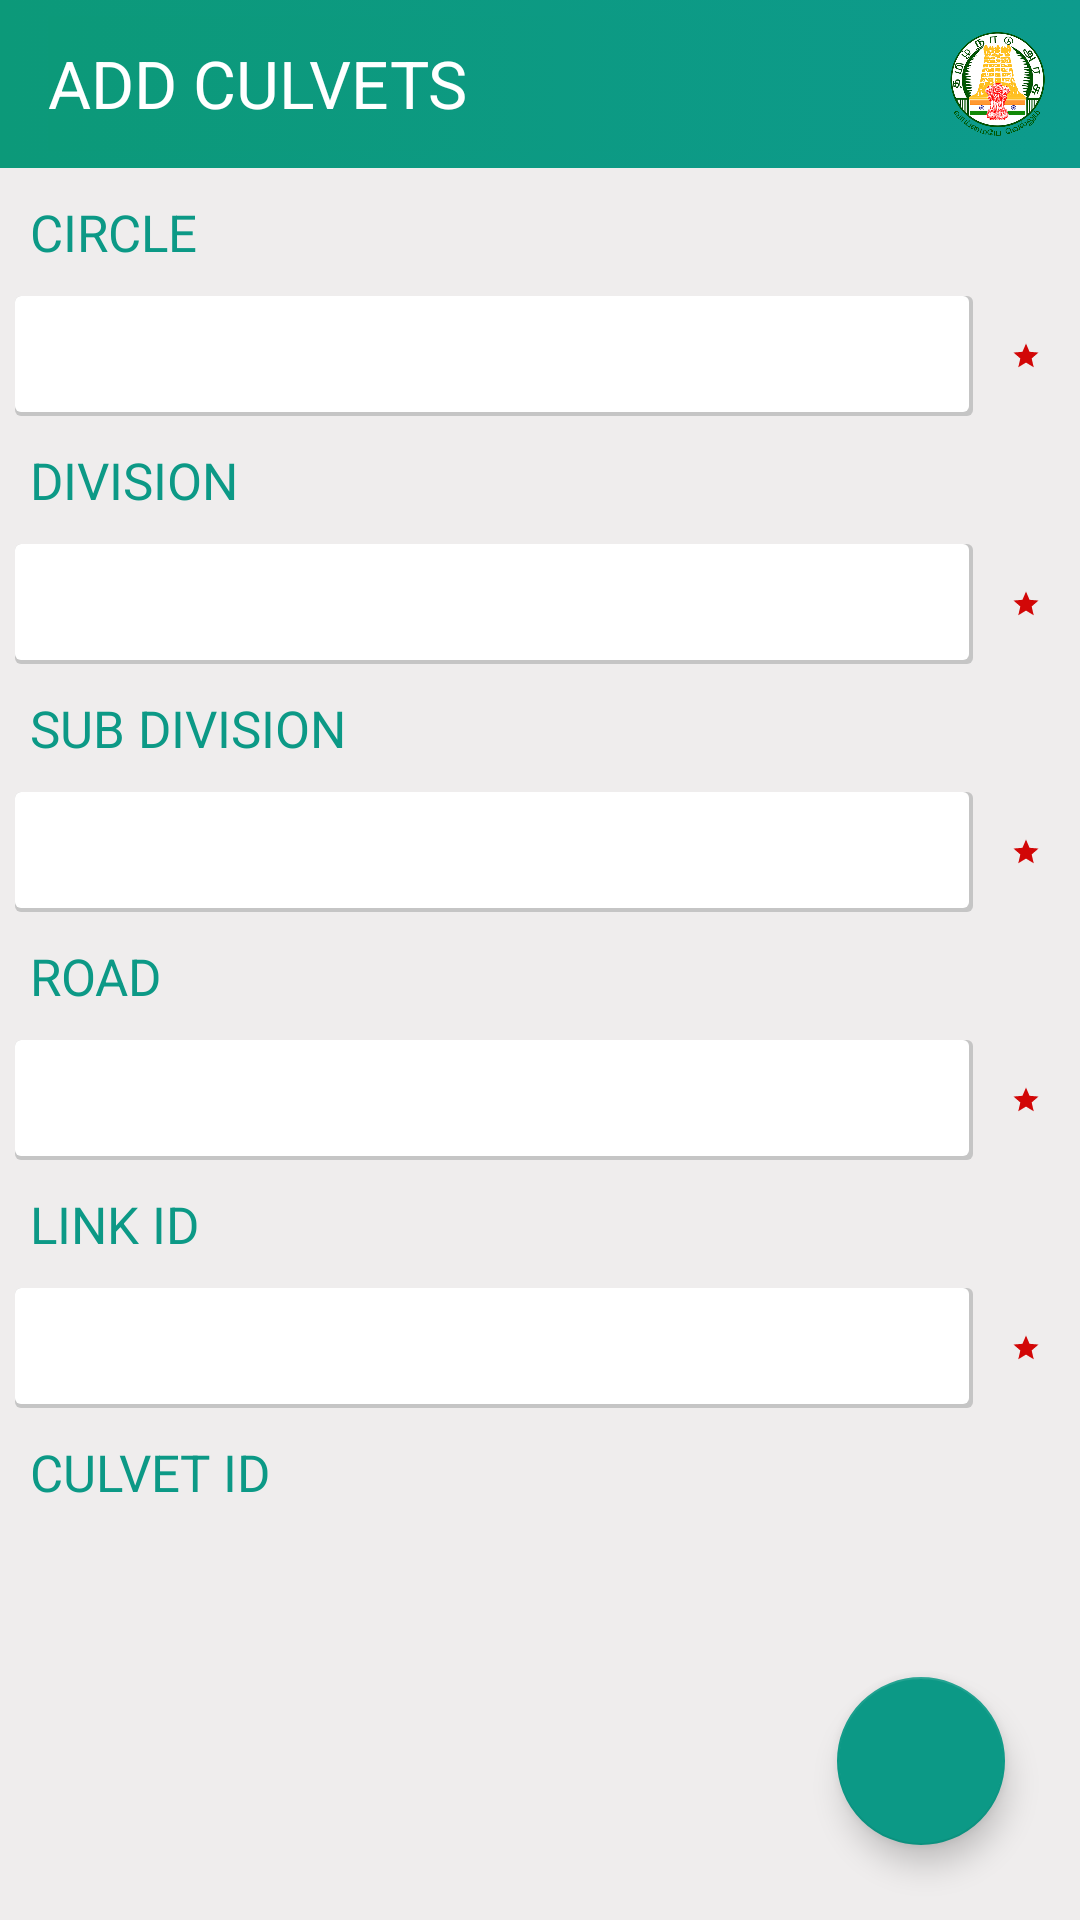

Reconstruct the res/layout file that produces this screen, plus the resources it refers to.
<!-- AndroidManifest.xml: application theme AppTheme -->
<!-- res/layout/activity_culvets.xml -->
<?xml version="1.0" encoding="utf-8"?>
<RelativeLayout xmlns:android="http://schemas.android.com/apk/res/android"
    android:layout_width="match_parent"
    android:layout_height="match_parent"
    android:background="#efeded"
    android:orientation="vertical">

    <LinearLayout
        android:layout_width="match_parent"
        android:layout_height="match_parent"
        android:background="#efeded"
        android:orientation="vertical">

    <LinearLayout
        android:layout_width="match_parent"
        android:layout_height="wrap_content"
        android:orientation="vertical">

        <include
            android:id="@+id/tool_bar"
            layout="@layout/toolbar_culvets">

        </include>
    </LinearLayout>

        <ScrollView
            android:layout_width="match_parent"
            android:layout_height="wrap_content">

            <LinearLayout
                android:layout_width="match_parent"
                android:layout_height="wrap_content"
                android:orientation="vertical">

                <LinearLayout
                    android:id="@+id/circle_layout"
                    android:layout_width="match_parent"
                    android:layout_height="wrap_content"
                    android:orientation="vertical">


                    <LinearLayout

                        android:layout_width="match_parent"
                        android:layout_height="wrap_content"
                        android:layout_margin="10dp"
                        android:orientation="vertical">


                        <TextView
                            android:layout_width="match_parent"
                            android:layout_height="wrap_content"
                            android:text="Circle"
                            android:textAllCaps="true"
                            android:textColor="#0C9986"
                            android:textSize="17sp" />


                    </LinearLayout>

                    <LinearLayout
                        android:layout_width="match_parent"
                        android:layout_height="wrap_content"
                        android:orientation="horizontal"
                        android:weightSum="2">

                        <android.support.v7.widget.AppCompatSpinner
                            android:id="@+id/circle"
                            android:layout_width="0dp"
                            android:layout_height="40dp"
                            android:layout_marginLeft="5dp"
                            android:background="@drawable/rounded_corner_with_bottom_shadow"
                            android:layout_weight="1.8">

                        </android.support.v7.widget.AppCompatSpinner>


                        <ImageView
                            android:layout_width="0dp"
                            android:layout_height="10dp"
                            android:layout_gravity="center"
                            android:layout_weight="0.2"
                            android:src="@drawable/ic_star_black_24dp" />
                    </LinearLayout>
                </LinearLayout>

                <LinearLayout
                    android:id="@+id/division_layout"
                    android:layout_width="match_parent"
                    android:layout_height="wrap_content"
                    android:orientation="vertical">
                    <LinearLayout

                        android:layout_width="match_parent"
                        android:layout_height="wrap_content"
                        android:layout_margin="10dp"
                        android:orientation="vertical">


                        <TextView
                            android:layout_width="match_parent"
                            android:layout_height="wrap_content"
                            android:text="division"
                            android:textAllCaps="true"
                            android:textColor="#0C9986"
                            android:textSize="17sp" />


                    </LinearLayout>

                    <LinearLayout
                        android:layout_width="match_parent"
                        android:layout_height="wrap_content"
                        android:orientation="horizontal"
                        android:weightSum="2">

                        <android.support.v7.widget.AppCompatSpinner
                            android:id="@+id/division"
                            android:layout_width="0dp"
                            android:layout_height="40dp"
                            android:layout_marginLeft="5dp"
                            android:background="@drawable/rounded_corner_with_bottom_shadow"
                            android:layout_weight="1.8">

                        </android.support.v7.widget.AppCompatSpinner>


                        <ImageView
                            android:layout_width="0dp"
                            android:layout_height="10dp"
                            android:layout_gravity="center"
                            android:layout_weight="0.2"
                            android:src="@drawable/ic_star_black_24dp" />
                    </LinearLayout>

                </LinearLayout>

                <LinearLayout
                    android:id="@+id/subdivision_layout"
                    android:layout_width="match_parent"
                    android:layout_height="wrap_content"
                    android:orientation="vertical">

                    <LinearLayout
                        android:layout_width="match_parent"
                        android:layout_height="wrap_content"
                        android:layout_margin="10dp"
                        android:orientation="vertical">


                        <TextView
                            android:layout_width="match_parent"
                            android:layout_height="wrap_content"
                            android:text="sub division"
                            android:textAllCaps="true"
                            android:textColor="#0C9986"
                            android:textSize="17sp" />


                    </LinearLayout>

                    <LinearLayout
                        android:layout_width="match_parent"
                        android:layout_height="wrap_content"
                        android:orientation="horizontal"
                        android:weightSum="2">

                        <android.support.v7.widget.AppCompatSpinner
                            android:id="@+id/subdivision"
                            android:layout_width="0dp"
                            android:layout_height="40dp"
                            android:layout_marginLeft="5dp"
                            android:background="@drawable/rounded_corner_with_bottom_shadow"
                            android:layout_weight="1.8">

                        </android.support.v7.widget.AppCompatSpinner>


                        <ImageView
                            android:layout_width="0dp"
                            android:layout_height="10dp"
                            android:layout_gravity="center"
                            android:layout_weight="0.2"
                            android:src="@drawable/ic_star_black_24dp" />
                    </LinearLayout>

                </LinearLayout>



                <LinearLayout
        android:layout_width="match_parent"
        android:layout_height="wrap_content"
        android:layout_margin="10dp"
        android:orientation="vertical">


        <TextView
            android:layout_width="match_parent"
            android:layout_height="wrap_content"
            android:text="Road"
            android:textAllCaps="true"
            android:textColor="#0C9986"
            android:textSize="17sp" />


    </LinearLayout>

    <LinearLayout
        android:layout_width="match_parent"
        android:layout_height="wrap_content"
        android:orientation="horizontal"
        android:weightSum="2">

        <android.support.v7.widget.AppCompatSpinner
            android:id="@+id/road"
            android:layout_width="0dp"
            android:layout_height="40dp"
            android:layout_marginLeft="5dp"
            android:layout_weight="1.8"
            android:background="@drawable/rounded_corner_with_bottom_shadow">

        </android.support.v7.widget.AppCompatSpinner>


        <ImageView
            android:layout_width="0dp"
            android:layout_height="10dp"
            android:layout_gravity="center"
            android:layout_weight="0.2"
            android:src="@drawable/ic_star_black_24dp" />

    </LinearLayout>

    <LinearLayout
        android:layout_width="match_parent"
        android:layout_height="wrap_content"
        android:layout_margin="10dp"
        android:orientation="vertical">


        <TextView
            android:layout_width="match_parent"
            android:layout_height="wrap_content"
            android:text="link id"
            android:textAllCaps="true"
            android:textColor="#0C9986"
            android:textSize="17dp" />


    </LinearLayout>

    <LinearLayout
        android:layout_width="match_parent"
        android:layout_height="wrap_content"
        android:orientation="horizontal"
        android:weightSum="2">

        <android.support.v7.widget.AppCompatSpinner
            android:id="@+id/linkId"
            android:layout_width="0dp"
            android:layout_height="40dp"
            android:layout_marginLeft="5dp"
            android:layout_weight="1.8"
            android:background="@drawable/rounded_corner_with_bottom_shadow">

        </android.support.v7.widget.AppCompatSpinner>


        <ImageView
            android:layout_width="0dp"
            android:layout_height="10dp"
            android:layout_gravity="center"
            android:layout_weight="0.2"
            android:src="@drawable/ic_star_black_24dp" />
    </LinearLayout>


    <TextView
        android:layout_width="match_parent"
        android:layout_height="wrap_content"
        android:layout_margin="10dp"
        android:text="Culvet ID"
        android:textAllCaps="true"
        android:textColor="#0C9986"
        android:textSize="17dp" />

    <RelativeLayout
        android:layout_width="match_parent"
        android:layout_height="match_parent">

        <android.support.v7.widget.RecyclerView
            android:id="@+id/recyclerView"
            android:layout_width="match_parent"
            android:layout_height="match_parent"
            android:background="@drawable/rounded_corner_with_bottom_shadow"
            android:layout_marginLeft="10dp"
            android:layout_marginBottom="10dp"
            android:layout_marginRight="37dp"/>



    </RelativeLayout>


            </LinearLayout>

        </ScrollView>

    </LinearLayout>

    <android.support.design.widget.FloatingActionButton
        android:id="@+id/fab"
        android:layout_width="wrap_content"
        android:layout_height="wrap_content"
        android:layout_alignParentBottom="true"
        android:layout_alignParentEnd="true"
        android:layout_marginEnd="25dp"
        android:layout_marginBottom="25dp"
        android:src="@drawable/ic_add_black_24dp" />
</RelativeLayout>
<!-- res/layout/toolbar_culvets.xml (included above) -->
<?xml version="1.0" encoding="utf-8"?>
<android.support.v7.widget.Toolbar xmlns:android="http://schemas.android.com/apk/res/android"
    xmlns:app="http://schemas.android.com/apk/res-auto"
    android:layout_width="match_parent"
    android:layout_height="wrap_content"
    android:background="@drawable/toolbar_with_gradient"
    app:theme="@style/ThemeOverlay.AppCompat.Dark.ActionBar">

    <RelativeLayout
        android:layout_width="match_parent"
        android:layout_height="45dp"
        android:background="@drawable/toolbar_with_gradient"
        android:orientation="vertical">

        <TextView
            android:id="@+id/header_txt"
            android:layout_width="wrap_content"
            android:layout_height="wrap_content"
            android:layout_alignParentLeft="true"
            android:layout_centerInParent="true"
            android:text="ADD CULVETS"
            android:textAllCaps="true"
            android:textColor="#ffff"
            android:textSize="22sp" />

        <ImageView
            android:layout_width="35dp"
            android:layout_height="35dp"
            android:layout_alignParentRight="true"
            android:layout_centerInParent="true"
            android:layout_marginRight="10dp"
            android:src="@drawable/logo_tn" />

    </RelativeLayout>

</android.support.v7.widget.Toolbar>
<!-- resources referenced by this layout -->
<resources>
  <!-- drawable ic_star_black_24dp (drawable) -->
  <vector xmlns:android="http://schemas.android.com/apk/res/android"
          android:width="24dp"
          android:height="24dp"
          android:viewportWidth="24.0"
          android:viewportHeight="24.0">
      <path
          android:fillColor="#d20707"
          android:pathData="M12,17.27L18.18,21l-1.64,-7.03L22,9.24l-7.19,-0.61L12,2 9.19,8.63 2,9.24l5.46,4.73L5.82,21z"/>
  </vector>
  <!-- drawable logo_tn: png bitmap (drawable, 220191 bytes) -->
  <!-- drawable rounded_corner_with_bottom_shadow (drawable) -->
  <?xml version="1.0" encoding="utf-8"?>
  <layer-list xmlns:android="http://schemas.android.com/apk/res/android">
      <item>
          <shape android:shape="rectangle">
              <solid android:color="#CABBBBBB"/>
              <corners android:radius="2dp" />
          </shape>
      </item>
  
      <item
          android:left="0dp"
          android:right="1.5dp"
          android:top="0dp"
          android:bottom="1.5dp">
          <shape android:shape="rectangle">
              <solid android:color="@android:color/white"/>
              <corners android:radius="2dp" />
          </shape>
      </item>
  </layer-list>
  <!-- drawable toolbar_with_gradient (drawable) -->
  <?xml version="1.0" encoding="utf-8"?>
  <selector xmlns:android="http://schemas.android.com/apk/res/android">
      <item>
          <shape android:shape="rectangle">
              <gradient
                  android:angle="180"
                  android:endColor="@color/toolbar_end_color"
                  android:startColor="@color/toolbar_start_color"
              />
              <corners android:radius="0dp" />
              
          </shape>
      </item>
  </selector>
  <style name="AppTheme" parent="Theme.AppCompat.Light.DarkActionBar">
          
          <item name="colorPrimary">@color/colorPrimary</item>
          <item name="colorPrimaryDark">@color/colorPrimaryDark</item>
          <item name="colorAccent">@color/colorAccent</item>
  
          <item name="windowActionBar">false</item>
          <item name="windowNoTitle">true</item>
  
      </style>
  <color name="toolbar_end_color">#0c9979</color>
  <color name="toolbar_start_color">#0d9b8d</color>
  <color name="colorPrimary">#0C8367</color>
  <color name="colorPrimaryDark">#0C9986</color>
  <color name="colorAccent">#0C9986</color>
</resources>
